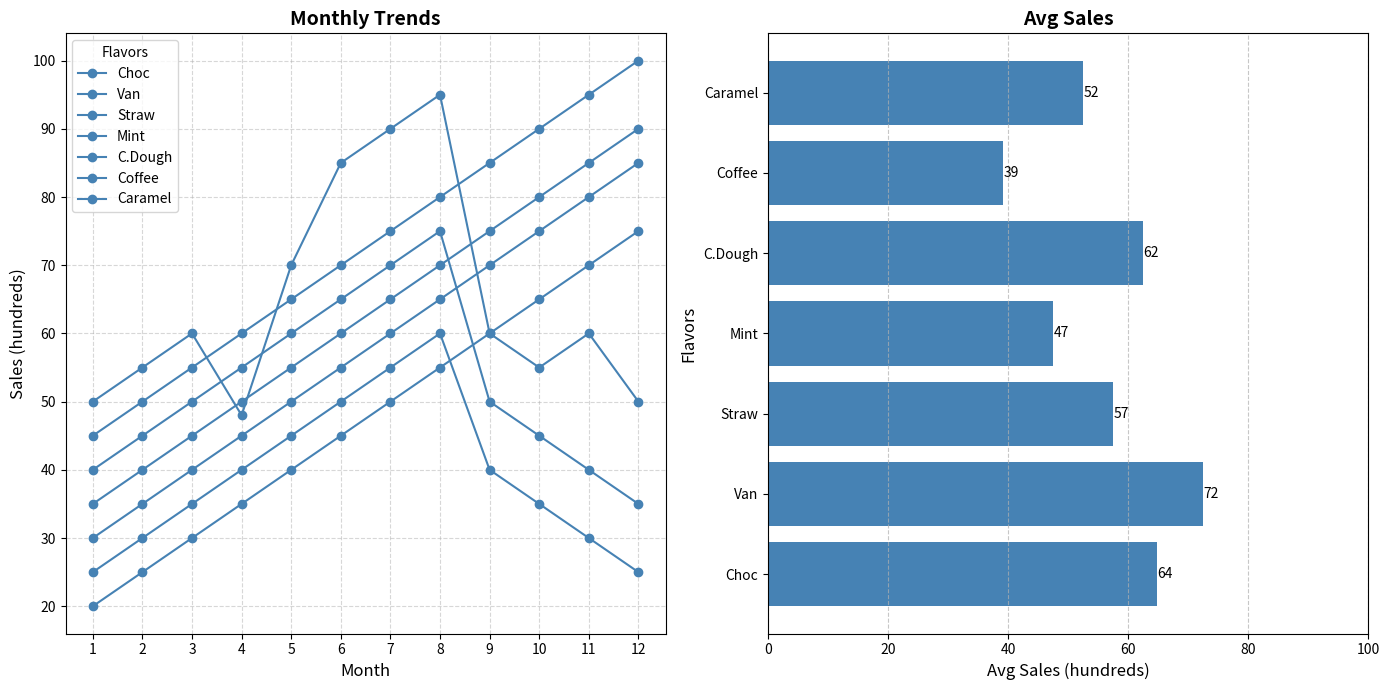

Python code for this plot:
import matplotlib.pyplot as plt
import numpy as np

# Ice cream flavors
flavors = ['Choc', 'Van', 'Straw', 'Mint', 'C.Dough', 'Coffee', 'Caramel']

# Monthly sales data for each flavor
chocolate_sales = [50, 55, 60, 48, 70, 85, 90, 95, 60, 55, 60, 50]
vanilla_sales = [45, 50, 55, 60, 65, 70, 75, 80, 85, 90, 95, 100]
strawberry_sales = [30, 35, 40, 45, 50, 55, 60, 65, 70, 75, 80, 85]
mint_sales = [20, 25, 30, 35, 40, 45, 50, 55, 60, 65, 70, 75]
cookie_dough_sales = [35, 40, 45, 50, 55, 60, 65, 70, 75, 80, 85, 90]

# New flavors sales data
coffee_sales = [25, 30, 35, 40, 45, 50, 55, 60, 40, 35, 30, 25]
caramel_sales = [40, 45, 50, 55, 60, 65, 70, 75, 50, 45, 40, 35]

monthly_sales = np.array([chocolate_sales, vanilla_sales, strawberry_sales, mint_sales, cookie_dough_sales, coffee_sales, caramel_sales])

average_sales = np.mean(monthly_sales, axis=1)

fig, axs = plt.subplots(1, 2, figsize=(14, 7))

# Apply a single color for all data groups
single_color = '#4682B4'

# Line plot for monthly sales trends
months = np.arange(1, 13)
for sales in monthly_sales:
    axs[0].plot(months, sales, marker='o', color=single_color)

axs[0].set_title('Monthly Trends', fontsize=14, fontweight='bold')
axs[0].set_xlabel('Month', fontsize=12)
axs[0].set_ylabel('Sales (hundreds)', fontsize=12)
axs[0].set_xticks(months)
axs[0].legend(title='Flavors', labels=flavors, fontsize=10)
axs[0].grid(True, linestyle='--', alpha=0.5)

# Horizontal bar plot for average monthly sales
bars = axs[1].barh(flavors, average_sales, color=single_color)
axs[1].set_title('Avg Sales', fontsize=14, fontweight='bold')
axs[1].set_xlabel('Avg Sales (hundreds)', fontsize=12)
axs[1].set_ylabel('Flavors', fontsize=12)
axs[1].grid(axis='x', linestyle='--', alpha=0.7)
axs[1].set_xlim(0, 100)

# Adding data labels
for bar in bars:
    width = bar.get_width()
    axs[1].text(width, bar.get_y() + bar.get_height() / 2.0, f'{int(width)}', va='center', ha='left')

plt.tight_layout()
plt.show()
